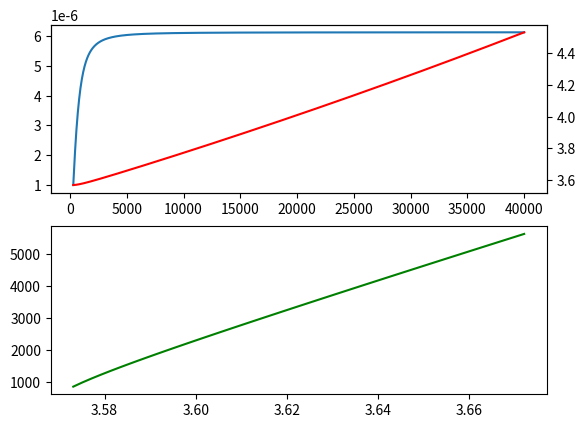

Here is the Python script that generated this plot:
from calendar import c
import numpy as np
import scipy.integrate as integrate
from scipy import interpolate
import matplotlib.pyplot as plt

def forward_expansion_coefficient_model(T):
    Xis = np.array([0.0210,0.3897,3.4447,2.2796],dtype=np.float128)
    Debyes = np.array([225.2,634.0,1365.5,3068.8],dtype=np.float128)
    alpha       =   0
    for Xi, Debye in zip(Xis, Debyes):
        alpha       +=  Xi * (Debye / T )**2 * np.exp(Debye / T) / ((np.exp(Debye / T) - 1)**2) * 1e-6
    return alpha

def lattice_constant(T):
    a0                  = 3.56712
    integral            = integrate.quad(forward_expansion_coefficient_model, 0. ,T,)
    a                   = a0 * np.exp(integral[0])
    return a

if __name__=='__main__':
    fig, ax         = plt.subplots(2)
    T_vals          = np.linspace(289,40000.,1000)
    a               =  np.zeros_like(T_vals)
    for id ,T   in enumerate(T_vals):
        a[id]               = lattice_constant(T)
    #np.savetxt('../../.data/expansion_coefficient_diamond.txt',np.hstack([a[:,np.newaxis],T_vals[:,np.newaxis]]))
    ax[0].plot(T_vals,forward_expansion_coefficient_model(T_vals),label='Expansion coefficient')
    ax2             = ax[0].twinx()
    ax2.plot(T_vals,a,label='Lattice constant',c='r')
    yinterp                       = interpolate.interp1d(a,T_vals)
    lattice                       = np.linspace(3.622587690329867-np.sqrt(0.002445515875843866),3.622587690329867+np.sqrt(0.002445515875843866))
    ax[1].plot(lattice,yinterp(lattice),label='Interpolation',c='g')

    plt.show()